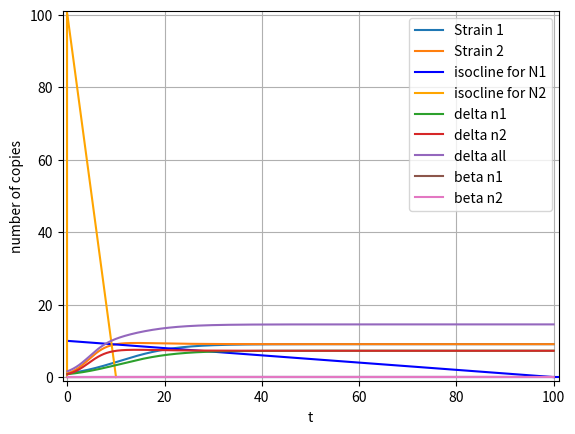

Python code for this plot:
#!/usr/bin/env python3

"""
date: 01/04/2019
[redacted]

An SIB-model modelling the number of Susceptibles, Infected, and infected with Both malaria strains
individuals over time. 
Inspired by van Baalen (1995) et al. and Alizon (2008) (Multiple infections etc)


Assumptions:

	- Within-host dynamics follow Lotka-Volterra competition

"""
###########################

import numpy as np
from scipy.integrate import odeint
import matplotlib.pyplot as plt


###########################		start parameters	###############################

n1_0 = 1
n2_0 = 1
r1 = 0.2
r2 = 0.5
K1= 10
K2 = 10
alpha12 = 0.1
alpha21 = 0.1

#time
ntimepoints = 1000
t = np.linspace(0,100, ntimepoints)

###########################		growth functions	###############################

def LotkaVolterraCompetition(n, t, r1, r2, K1, K2, alpha12, alpha21):
	#calculate malaria growth in host
	N1 = n[0]
	N2 = n[1]
	dN1dt = r1*N1*(1-((N1+alpha12*N2)/K1))
	dN2dt = r2*N2*(1-((N2+alpha21*N1)/K2))
	return dN1dt, dN2dt

n0 = (n1_0, n2_0)

out = odeint(LotkaVolterraCompetition, n0, t, args =(r1, r2, K1, K2, alpha12, alpha21))

n1, n2 = out.T

###########################		Plot system	over time	################################ 

plt.plot(t, n1, label="Strain 1")
plt.plot(t, n2, label="Strain 2")
plt.legend(loc="best")
plt.xlabel("t")
plt.ylabel("number of copies")
plt.grid()
plt.show()

###########################		Plot system	isoclines	################################ 
plt.plot([0,K2/alpha21],[K2,0], color = "blue", label = "isocline for N1")
plt.plot([0,max(K1, K2/alpha21)+2], [0,0], color = "blue")
plt.plot([0,K1],[K1/alpha12,0], color = "orange", label = "isocline for N2")
plt.plot([0,0], [0,max(K2, K1/alpha12)+2], color = "orange")
plt.axis([-1, max(K1, K2/alpha21)+1, -1, max(K2, K1/alpha12)+1])
plt.legend(loc="best")
plt.grid()
plt.show()

###########################		Population model 	####################################

c_delta = 0.8
c_beta = 0.02
h = 0.5

def delta_pop(c_delta, n1, n2):
	#calculation on parasite dependent death rate
	# the more copies a host contains the higher the parasite-caused death rate is
	delta = c_delta*(n1+n2)
	return delta 

def beta_pop(c_b, n, h):
	#caculation on parasote dependent transmission rate
	#the more copies a host contains the higher the transmission rate is, but with a max
	beta = (c_b*n)/(1+h*n)
	return beta

###########################		a and beta over time depending on n1 and n2 	#######

delta_n1 = delta_pop(c_delta, n1, 0)
delta_n2 = delta_pop(c_delta, 0, n2)
delta_all = delta_pop(c_delta, n1, n2)
beta_n1 = beta_pop(c_beta, n1, h)
beta_n2 = beta_pop(c_beta, n2, h)

plt.plot(t, delta_n1, label = "delta n1")
plt.plot(t, delta_n2, label = "delta n2")
plt.plot(t, delta_all, label = "delta all")
plt.plot(t, beta_n1, label = "beta n1")
plt.plot(t, beta_n2, label = "beta n2")
plt.legend(loc="best")
plt.grid()
plt.show()

# S0 = 290 #Susceptibles at time 0
# I_1_0 = 9 #Individuals infected with strain 1 (the resident strain)
# I_2_0 = 1 #Individuals infected with strain 2 (the rare mutant)
# I_12_0 = 0 #Individuals infected with both

# n1_eq = n1[-1] #number of copies of strain 1 at equilibrium
# n2_eq = n2[-1] #number of copies of strain 2 at equilibrium

# mu = 0.5 #natural death rate

# #time
# ntimepoints_sys = 1000
# time = np.linspace(0,200, ntimepoints_sys)

# def eq_sys(y, t, c_delta, c_beta, h, n1, n2, mu, S0, I_1_0):

# 	#Defining the system of equations 

# 	beta_1 = beta_pop(c_beta, n1, h)
# 	beta_2 = beta_pop(c_beta, n2, h)

# 	delta_2 = delta_pop(c_delta, 0, n2)
# 	delta_12 = delta_pop(c_delta, n1, n2)

# 	S = S0
# 	I_1 = I_1_0

# 	I_2 = y[0]
# 	I_12 = y[1]

# 	dI2dt = beta_2*S*I_2 - (mu+delta_2)*I_2 - beta_1*I_1*I_2 

# 	dI12dt = beta_1*I_1*I_2 + beta_2*I_1*I_2 + beta_2*I_1*I_12 - (mu+delta_12)*I_12

# 	return dI2dt, dI12dt

# y0 = (I_2_0, I_12_0)

# out = odeint(eq_sys, y0, time, args =(c_delta, c_beta, h, n1_eq, n2_eq, mu, S0, I_1_0))
# I_2, I_12 = out.T

# ###########################		Plot system		################################ 

# plt.semilogy(time, I_2, label="Infected with strain 2")
# plt.semilogy(time, I_12, label="Double infection (12)")
# #plt.axis([0, 10, 0, 1000])
# plt.legend(loc="best")
# plt.xlabel("t")
# plt.grid()
# plt.show()




############################  some playing around with direction fields		############


# X = np.arange(-10, 10, 1)
# Y = np.arange(-10, 10, 1)
# U, V = np.meshgrid(X**2, Y**2)

# fig, ax = plt.subplots()
# q = ax.quiver(X, Y, U, V)
# ax.quiverkey(q, X=0.3, Y=1.1, U=10,
#              label='Quiver key, length = 10', labelpos='E')

# plt.show()

# xmax = 4.0
# xmin = -xmax
# D = 20
# ymax = 4.0
# ymin = -ymax
# x = np.linspace(xmin, xmax, D)
# y = np.linspace(ymin, ymax, D)
# X, Y = np.meshgrid(x, y)
# deg = np.arctan(Y**2 - X)
# QP = plt.quiver(X,Y,np.cos(deg),np.sin(deg))
# plt.show()